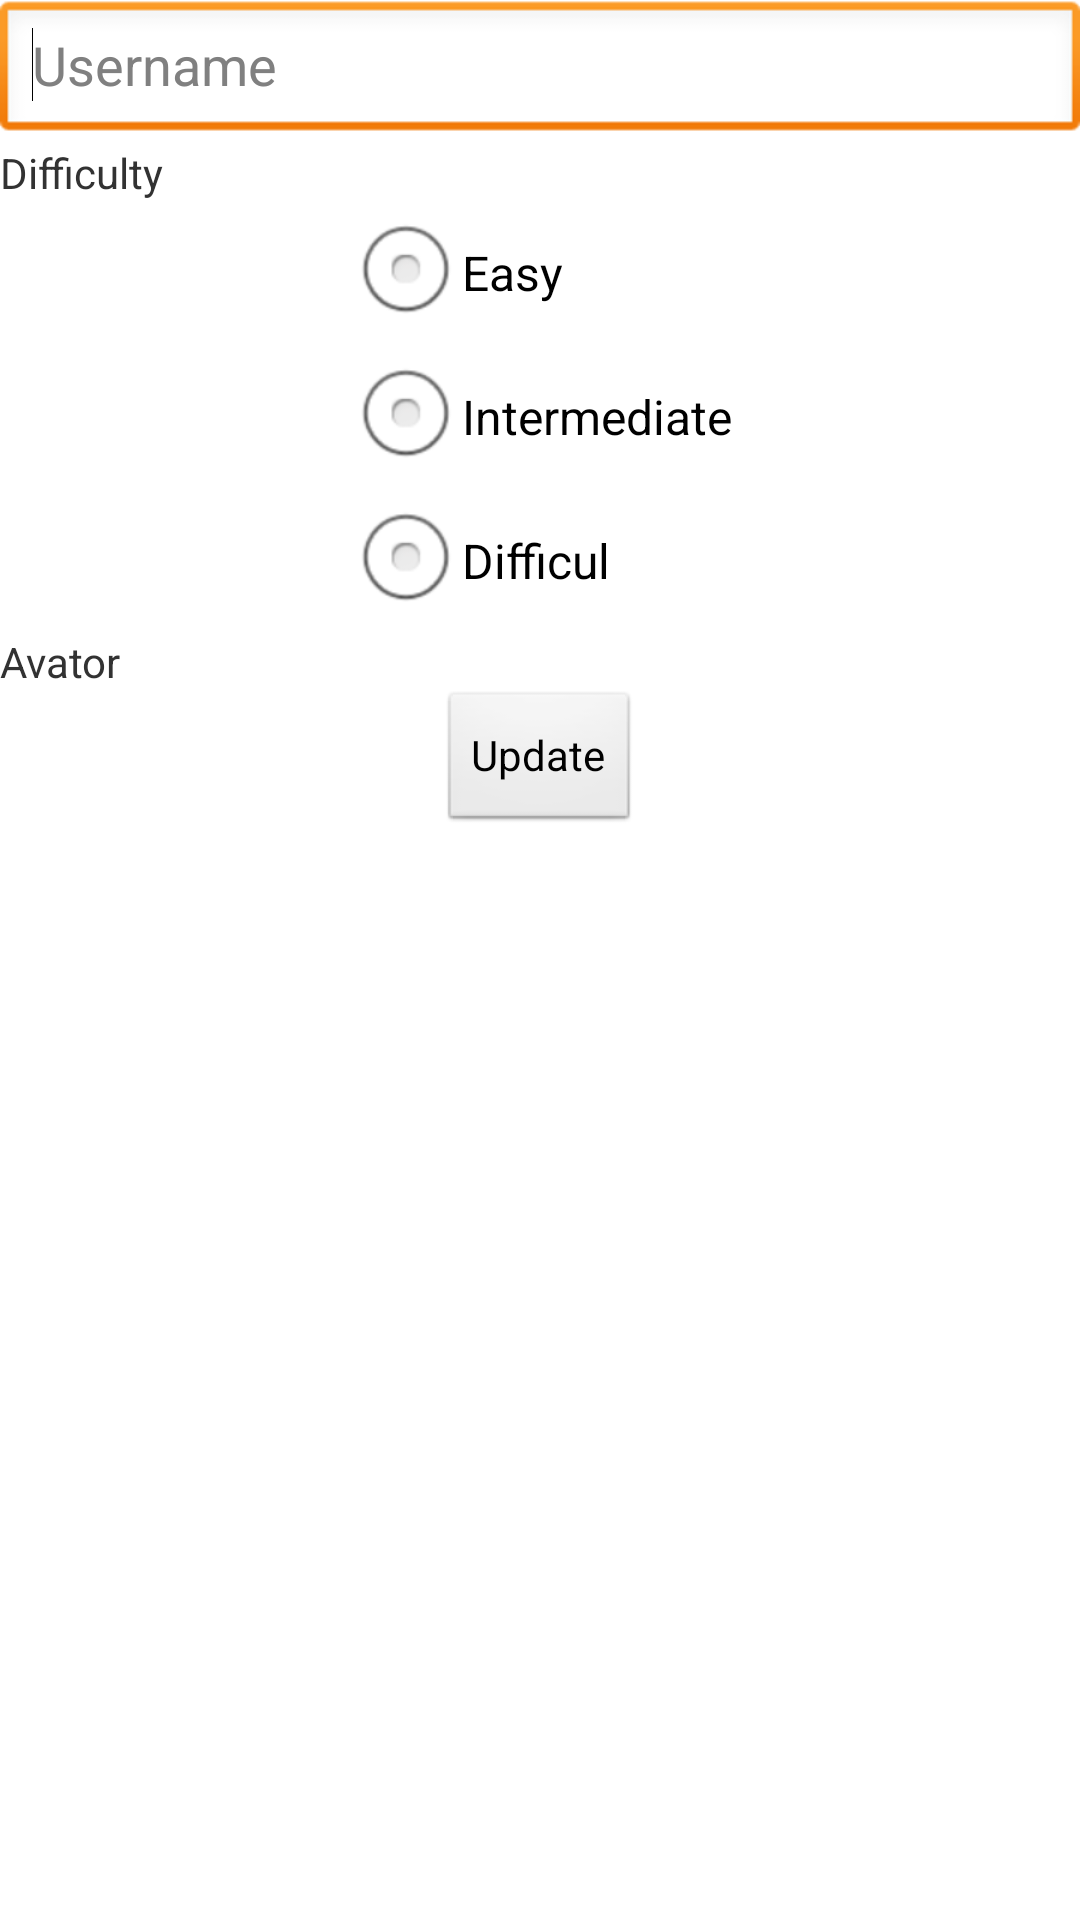

Android layout source for this screen:
<!-- AndroidManifest.xml: application theme AppTheme -->
<!-- res/layout/user_profile.xml -->
<?xml version="1.0" encoding="utf-8"?>
<LinearLayout xmlns:android="http://schemas.android.com/apk/res/android"
    android:layout_width="match_parent"
    android:layout_height="match_parent"
    android:orientation="vertical" >

    <EditText
        android:id="@+id/etUsername"
        android:layout_width="match_parent"
        android:layout_height="wrap_content"
        android:hint="@string/tvUsername"
        android:ems="10" >
        <requestFocus />
    </EditText>

    <TextView
        android:id="@+id/tvDifficulty"
        android:layout_width="wrap_content"
        android:layout_height="wrap_content"
        android:text="@string/tvDifficulty" />

    <RadioGroup
        android:id="@+id/rgDifficulty"
        android:layout_width="wrap_content"
        android:layout_height="wrap_content"
        android:layout_gravity="center" >

        <RadioButton
            android:id="@+id/rbEasy"
            android:layout_width="wrap_content"
            android:layout_height="wrap_content"
            android:text="@string/rbEasy" />

        <RadioButton
            android:id="@+id/rbIntermediate"
            android:layout_width="wrap_content"
            android:layout_height="wrap_content"
            android:text="@string/rbIntermediate" />

        <RadioButton
            android:id="@+id/rbDifficult"
            android:layout_width="wrap_content"
            android:layout_height="wrap_content"
            android:text="@string/rbDifficult" />
    </RadioGroup>

    <TextView
        android:id="@+id/tvAvator"
        android:layout_width="wrap_content"
        android:layout_height="wrap_content"
        android:text="@string/tvAvator" />

    <ImageView
        android:id="@+id/ivAvator"
        android:layout_width="wrap_content"
        android:layout_height="wrap_content"
        android:contentDescription="@string/tvAvator"
        android:layout_gravity="center"
        android:src="@drawable/ic_action_user" />

    <Button
        android:id="@+id/btUpdate"
        android:layout_width="wrap_content"
        android:layout_height="wrap_content"
        android:layout_gravity="center"
        android:text="@string/btUpdate" />

</LinearLayout>
<!-- resources referenced by this layout -->
<resources>
  <string name="btUpdate">Update</string>
  <string name="rbDifficult">Difficul</string>
  <string name="rbEasy">Easy</string>
  <string name="rbIntermediate">Intermediate</string>
  <string name="tvAvator">Avator</string>
  <string name="tvDifficulty">Difficulty</string>
  <string name="tvUsername">Username</string>
  <style name="AppTheme" parent="AppBaseTheme">
          
      </style>
  <style name="AppBaseTheme" parent="android:Theme.Light">
          
      </style>
</resources>
